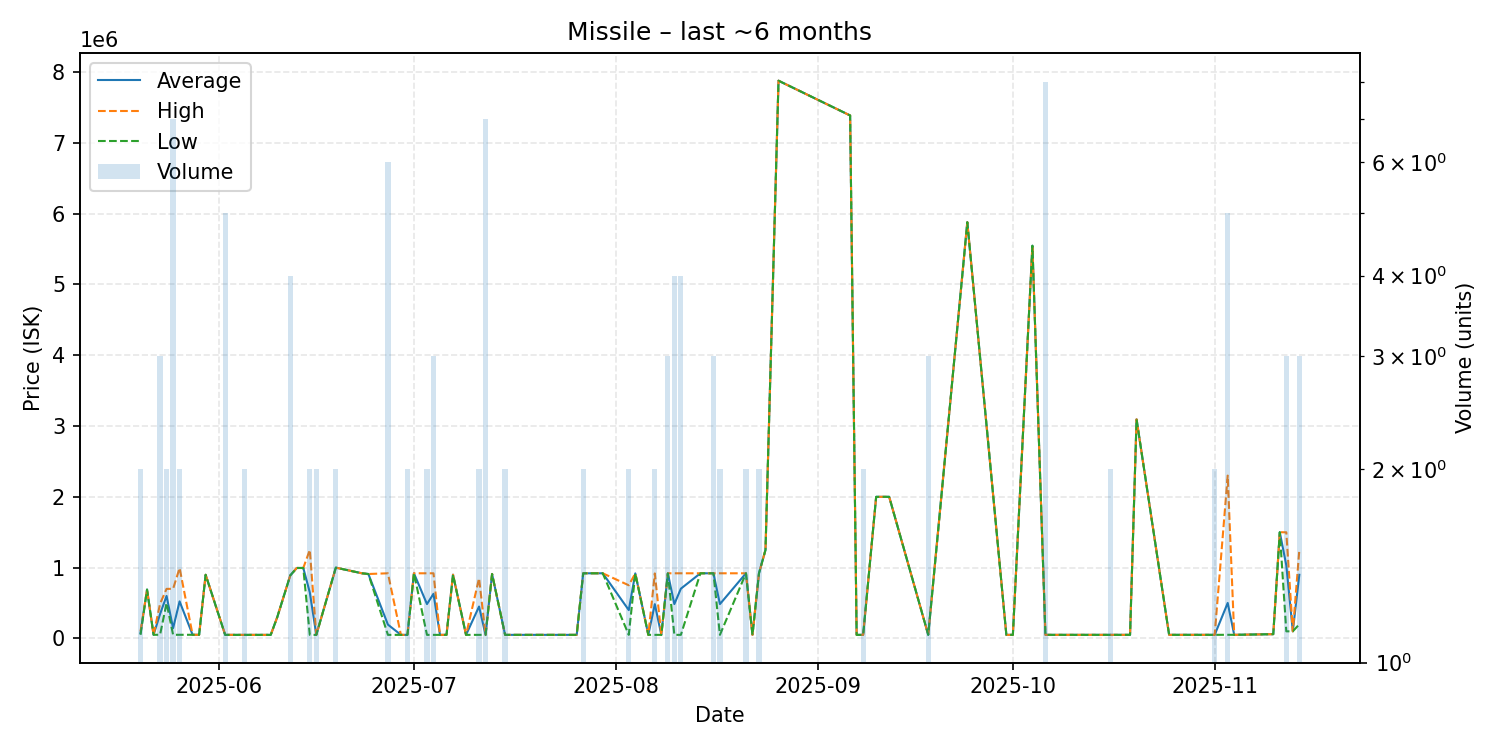

Source data for this figure (header and first rows):
date, average, highest, lowest, order_count, volume
2025-05-20, 75500, 100000, 51000, 2, 2
2025-05-21, 690000, 690000, 690000, 1, 1
2025-05-22, 51220, 51220, 51220, 1, 1
2025-05-23, 343710, 489950, 51230, 3, 3
2025-05-24, 600000, 700000, 500000, 2, 2
2025-05-25, 143916, 700000, 51235, 4, 7
2025-05-26, 523015, 994800, 51230, 2, 2
2025-05-28, 51220, 51220, 51220, 1, 1
2025-05-29, 51220, 51220, 51220, 1, 1
2025-05-30, 899000, 899000, 899000, 1, 1
2025-06-02, 50252, 51220, 50010, 2, 5
2025-06-04, 50010, 50010, 50010, 1, 1
2025-06-05, 50010, 50010, 50010, 2, 2
2025-06-07, 50010, 50010, 50010, 1, 1
2025-06-08, 50010, 50010, 50010, 1, 1
2025-06-09, 50010, 50010, 50010, 1, 1
2025-06-10, 300000, 300000, 300000, 1, 1
2025-06-12, 889850, 889950, 889750, 4, 4
2025-06-13, 994900, 994900, 994900, 1, 1
2025-06-14, 995100, 995100, 995100, 1, 1
2025-06-15, 650015, 1250000, 50030, 2, 2
2025-06-16, 50010, 50010, 50010, 1, 2
2025-06-19, 1000000, 1000000, 1000000, 2, 2
2025-06-23, 920000, 920000, 920000, 1, 1
2025-06-24, 910000, 910000, 910000, 1, 1
2025-06-27, 195083, 920000, 50100, 3, 6
2025-06-29, 50100, 50100, 50100, 1, 1
2025-06-30, 50100, 50100, 50100, 1, 2
2025-07-01, 920000, 920000, 920000, 1, 1
2025-07-03, 485000, 919900, 50100, 2, 2
2025-07-04, 630000, 919950, 50100, 3, 3
2025-07-05, 50100, 50100, 50100, 1, 1
2025-07-06, 50200, 50200, 50200, 1, 1
2025-07-07, 900000, 900000, 900000, 1, 1
2025-07-09, 50220, 50220, 50220, 1, 1
2025-07-11, 450110, 850000, 50220, 2, 2
2025-07-12, 50220, 50220, 50220, 2, 7
2025-07-13, 910000, 910000, 910000, 1, 1
2025-07-15, 50230, 50230, 50230, 1, 2
2025-07-18, 50240, 50240, 50240, 1, 1
2025-07-19, 50240, 50240, 50240, 1, 1
2025-07-21, 50250, 50250, 50250, 1, 1
2025-07-26, 50250, 50250, 50250, 1, 1
2025-07-27, 920000, 920000, 920000, 1, 2
2025-07-29, 920000, 920000, 920000, 1, 1
2025-07-30, 920000, 920000, 920000, 1, 1
2025-08-03, 400275, 750300, 50250, 2, 2
2025-08-04, 919000, 919000, 919000, 1, 1
2025-08-06, 50260, 50260, 50260, 1, 1
2025-08-07, 484080, 917900, 50260, 2, 2
2025-08-08, 50250, 50250, 50250, 1, 1
2025-08-09, 919267, 919900, 918000, 3, 3
2025-08-10, 485125, 920000, 50250, 4, 4
2025-08-11, 702538, 920000, 50250, 4, 4
2025-08-14, 919900, 919900, 919900, 1, 1
2025-08-15, 920000, 920000, 920000, 1, 1
2025-08-16, 920000, 920000, 920000, 3, 3
2025-08-17, 485130, 920000, 50260, 2, 2
2025-08-21, 920000, 920000, 920000, 2, 2
2025-08-22, 50270, 50270, 50270, 1, 1
... 29 more rows
